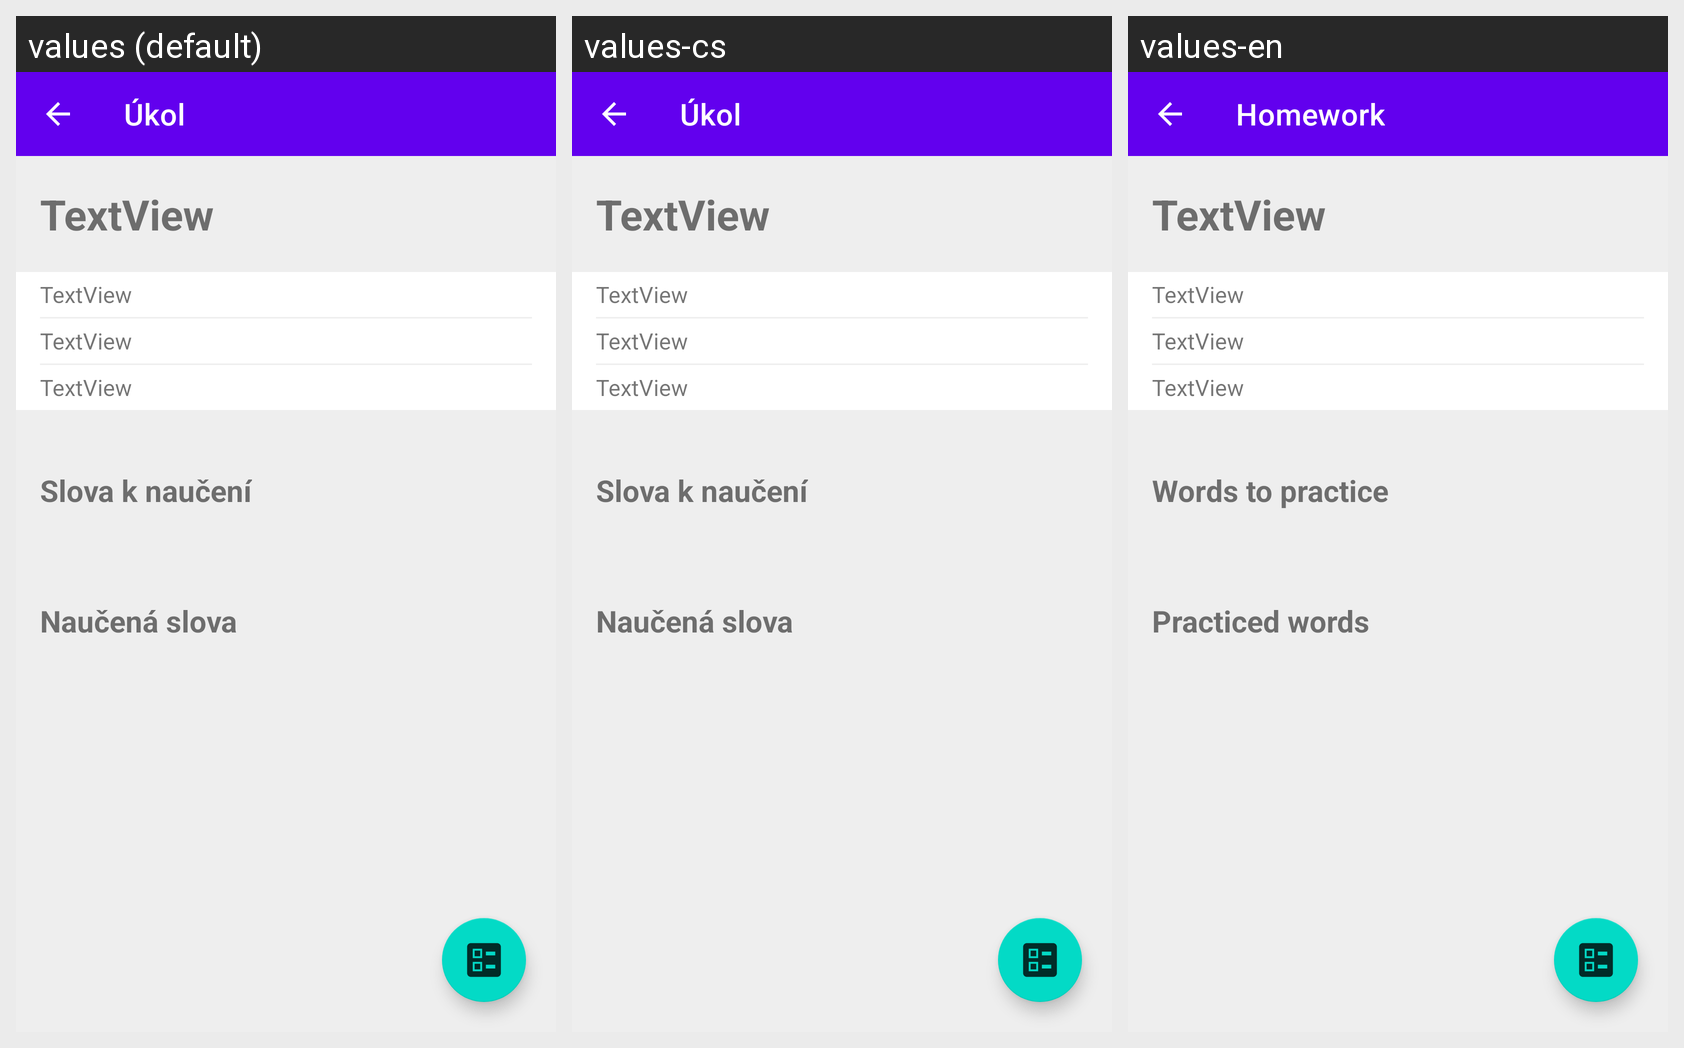

For this localized Android screen grid, give each drawn string resource with its value in every locale shown.
Android screen res/layout/fragment_homework_description.xml rendered under 3 locales, left to right: values (default), values-cs, values-en. Device: Nexus 5 (rendered at 1080×1920; each locale shown at half size, 540×960, under a caption strip naming it); theme AppTheme.
Strings drawn on this screen, with the default value and each locale's value (text and hints the layout hard-codes, and strings that could not be matched under every locale, appear in the picture but are not listed):

homework_detail
  values: Úkol
  values-cs: Úkol
  values-en: Homework

homework_words_to_learn
  values: Slova k naučení
  values-cs: Slova k naučení
  values-en: Words to practice

homework_words_learned
  values: Naučená slova
  values-cs: Naučená slova
  values-en: Practiced words
